Dataset: resnet50_flowering_image_data_sample (GitHub, spatial-data-discovery/spatial-data-discovery.github.io). Classes: flowering, not flowering.

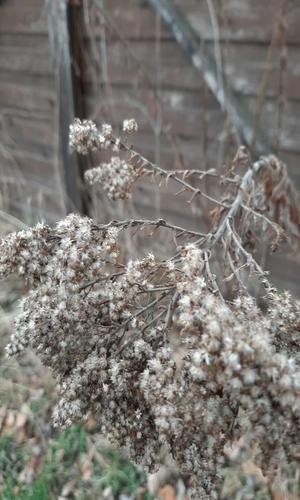
Label: not flowering

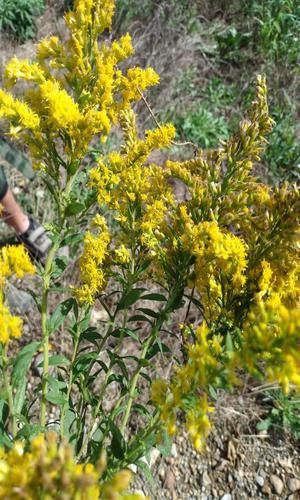
Label: flowering

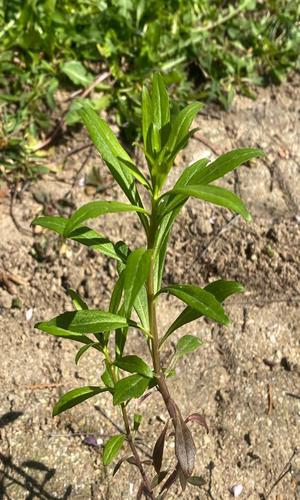
Label: not flowering

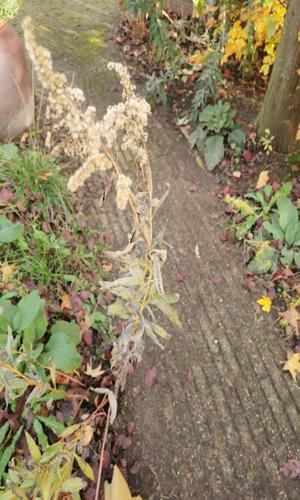
Label: flowering

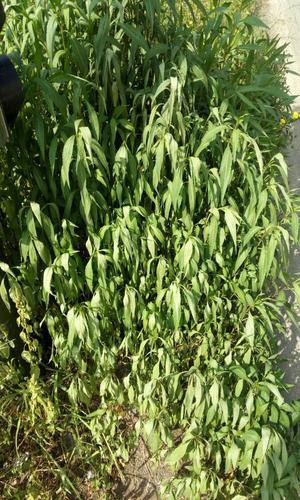
Label: not flowering

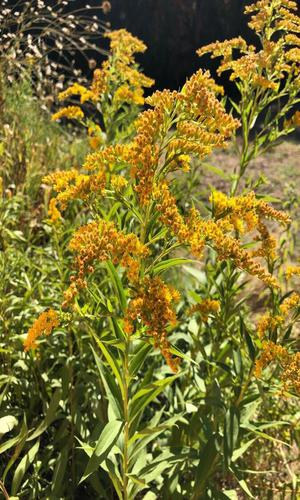
Label: flowering
